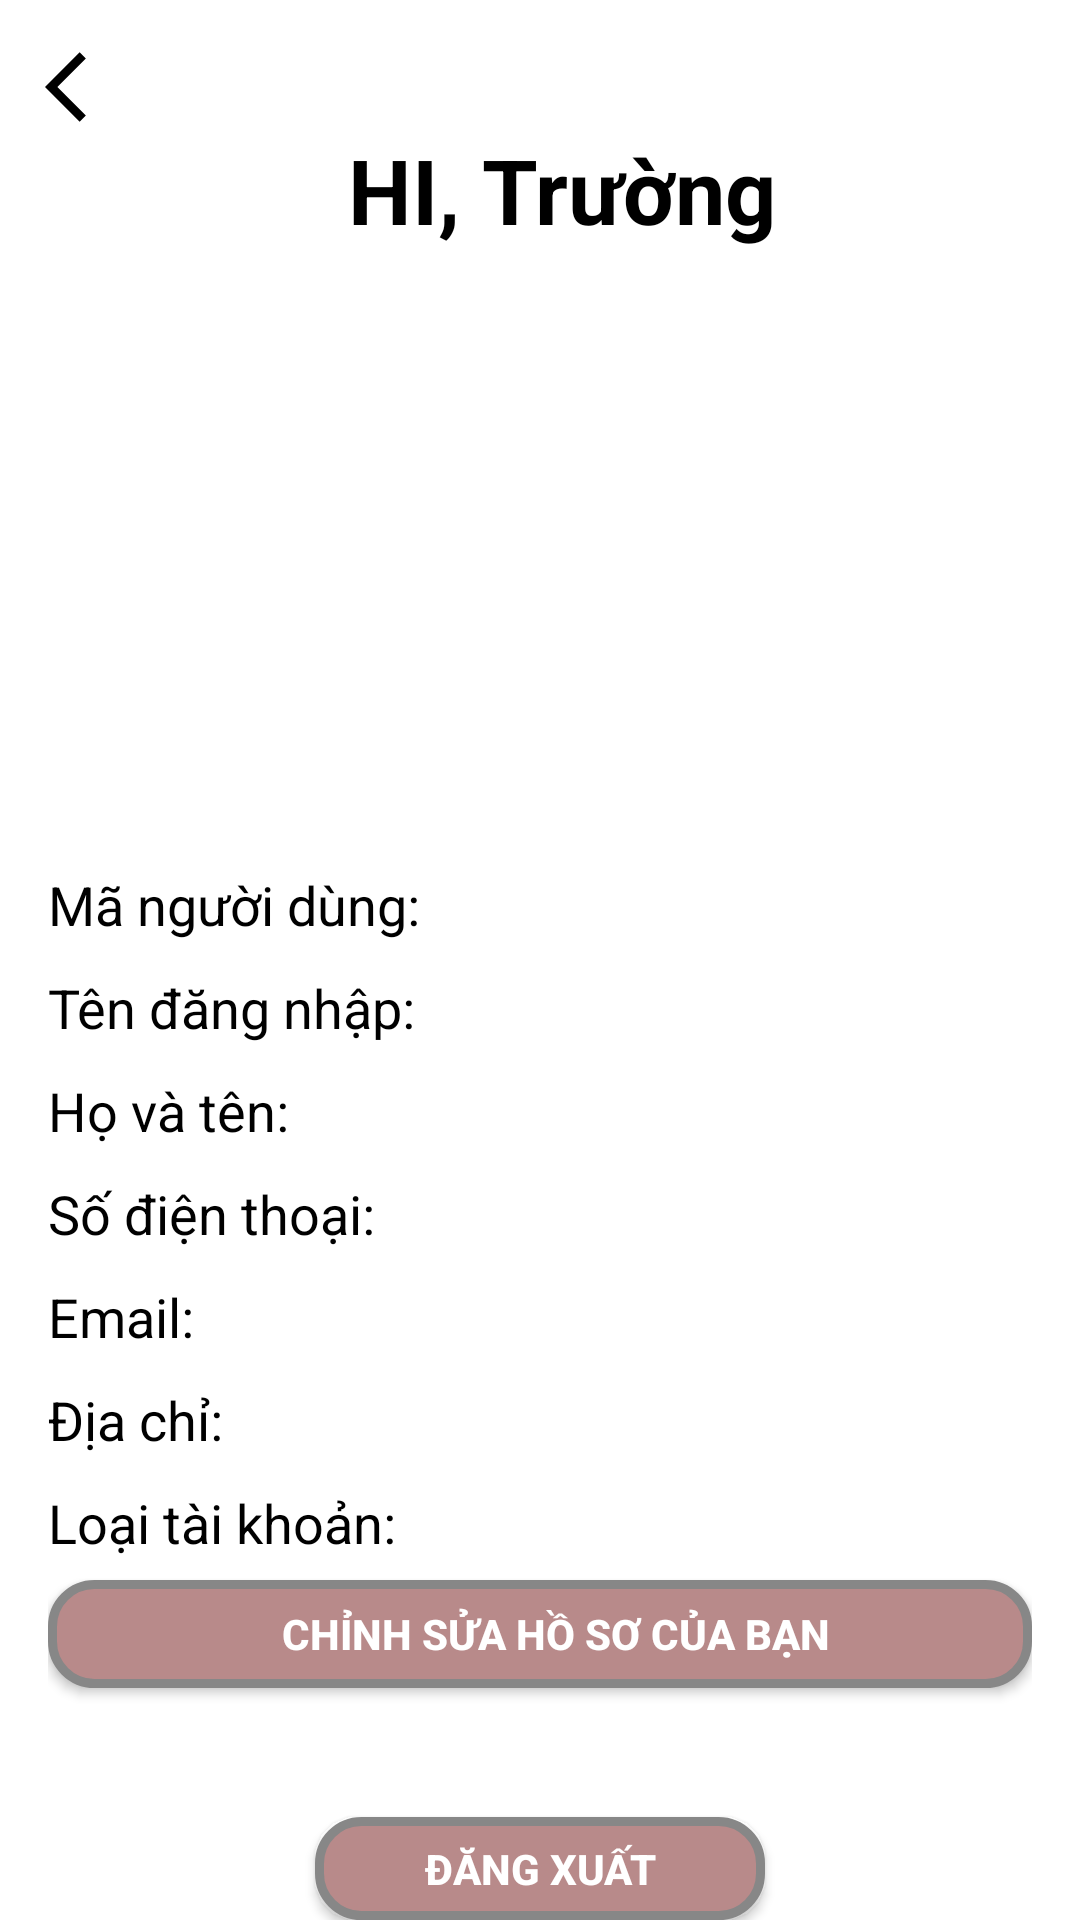

Android layout source for this screen:
<!-- AndroidManifest.xml: application theme Theme.Levents -->
<!-- res/layout/activity_profile.xml -->
<?xml version="1.0" encoding="utf-8"?>
<RelativeLayout xmlns:android="http://schemas.android.com/apk/res/android"
    xmlns:tools="http://schemas.android.com/tools"
    android:layout_width="match_parent"
    android:layout_height="match_parent"
    android:background="@color/white"
    tools:context=".Activity.ProfileActivity">

    <ImageView
        android:id="@+id/img_Back"
        android:layout_width="wrap_content"
        android:layout_height="wrap_content"
        android:layout_gravity="left"
        android:layout_marginLeft="15sp"
        android:layout_marginTop="15sp"
        android:src="@drawable/ic_back" />

    <TextView
        android:id="@+id/hi_Name"
        android:layout_width="match_parent"
        android:layout_height="wrap_content"
        android:layout_below="@+id/img_Back"
        android:layout_marginLeft="15sp"
        android:text="HI, Trường"
        android:textColor="@color/black"
        android:textStyle="bold"
        android:gravity="center_horizontal"
        android:textSize="30sp" />

    <ImageView
        android:layout_width="match_parent"
        android:layout_height="match_parent"
        android:layout_below="@+id/hi_Name"
        android:layout_marginHorizontal="10sp"
        android:layout_marginTop="30sp" />

    <ImageView
        android:id="@+id/imgAvatar_Profile"
        android:layout_width="190dp"
        android:layout_height="170dp"
        android:layout_below="@+id/hi_Name"
        android:layout_centerHorizontal="true"
        android:layout_marginTop="10dp"
        android:src="@drawable/anh_nguoi_dung" />

    <LinearLayout
        android:id="@+id/lin_Khung_profile"
        android:layout_width="match_parent"
        android:layout_height="wrap_content"
        android:layout_below="@+id/imgAvatar_Profile"
        android:layout_marginHorizontal="10sp"
        android:layout_marginTop="10sp"
        android:orientation="vertical"
        android:padding="6sp">

        <TextView
            android:id="@+id/txtPMaNguoiDung"
            android:layout_width="match_parent"
            android:layout_height="wrap_content"
            android:layout_marginTop="10sp"
            android:text="Mã người dùng: "
            android:textColor="@color/black"
            android:textSize="18sp" />

        <TextView
            android:id="@+id/txtPTenDangNhap"
            android:layout_width="match_parent"
            android:layout_height="wrap_content"
            android:layout_marginTop="10sp"
            android:textColor="@color/black"
            android:text="Tên đăng nhập: "
            android:textSize="18sp" />

        <TextView
            android:id="@+id/txtPHoTen"
            android:layout_width="match_parent"
            android:layout_height="wrap_content"
            android:textColor="@color/black"
            android:layout_marginTop="10sp"
            android:text="Họ và tên: "
            android:textSize="18sp" />

        <TextView
            android:id="@+id/txtPSoDienThoai"
            android:layout_width="match_parent"
            android:layout_height="wrap_content"
            android:textColor="@color/black"
            android:layout_marginTop="10sp"
            android:text="Số điện thoại: "
            android:textSize="18sp" />

        <TextView
            android:id="@+id/txtPEmail"
            android:layout_width="match_parent"
            android:textColor="@color/black"
            android:layout_height="wrap_content"
            android:layout_marginTop="10sp"
            android:text="Email: "
            android:textSize="18sp" />

        <TextView
            android:id="@+id/txtPDiaChi"
            android:layout_width="match_parent"
            android:textColor="@color/black"
            android:layout_height="wrap_content"
            android:layout_marginTop="10sp"
            android:text="Địa chỉ: "
            android:textSize="18sp" />
        <TextView
            android:id="@+id/txtPLoaiTaiKhoan"
            android:layout_width="match_parent"
            android:layout_height="wrap_content"
            android:layout_marginTop="10sp"
            android:text="Loại tài khoản: "
            android:textColor="@color/black"
            android:textSize="18sp" />
        <androidx.appcompat.widget.AppCompatButton
            android:id="@+id/btnhoso"
            android:layout_width="match_parent"
            android:layout_height="36sp"
            android:layout_marginVertical="7sp"
            android:textColor="@color/white"
            android:textStyle="bold"
            android:layout_marginTop="10dp"
            android:background="@drawable/cuttoms_btn"
            android:paddingLeft="10sp"
            android:text="Chỉnh sửa hồ sơ của bạn" />

    </LinearLayout>

    <androidx.appcompat.widget.AppCompatButton
        android:id="@+id/btn_PDangXuat"
        android:layout_width="150sp"
        android:background="@drawable/cuttoms_btn"
        android:layout_height="40dp"
        android:textStyle="bold"
        android:textColor="@color/white"
        android:layout_below="@+id/lin_Khung_profile"
        android:layout_centerHorizontal="true"
        android:layout_marginTop="30sp"
        android:text="Đăng xuất" />
</RelativeLayout>
<!-- resources referenced by this layout -->
<resources>
  <color name="black">#FF000000</color>
  <color name="white">#FFFFFFFF</color>
  <!-- drawable cuttoms_btn (drawable) -->
  <?xml version="1.0" encoding="utf-8"?>
  <shape xmlns:android="http://schemas.android.com/apk/res/android" android:shape="rectangle" >
      <corners
          android:radius="14dp"
          />
      <solid android:color="@color/selected_buttom_menu"/>
      <padding
          android:left="0dp"
          android:top="0dp"
          android:right="0dp"
          android:bottom="0dp"
          />
      <size
          android:width="270dp"
          android:height="60dp"
          />
      <stroke
          android:width="3dp"
          android:color="#878787"
          />
  </shape>
  <!-- drawable ic_back (drawable) -->
  <?xml version="1.0" encoding="utf-8"?>
  <vector android:autoMirrored="true" android:height="28dp"
      android:tint="#000000" android:viewportHeight="24"
      android:viewportWidth="24" android:width="28dp" xmlns:android="http://schemas.android.com/apk/res/android">
      <path android:fillColor="@android:color/white" android:pathData="M11.67,3.87L9.9,2.1 0,12l9.9,9.9 1.77,-1.77L3.54,12z"/>
  </vector>
  <style name="Theme.Levents" parent="Theme.MaterialComponents.DayNight.NoActionBar">
          
          <item name="colorPrimary">@color/purple_500</item>
          <item name="colorPrimaryVariant">@color/purple_700</item>
          <item name="colorOnPrimary">@color/white</item>
          
          <item name="colorSecondary">@color/teal_200</item>
          <item name="colorSecondaryVariant">@color/teal_700</item>
          <item name="colorOnSecondary">@color/black</item>
          
          <item name="android:statusBarColor">?attr/colorPrimaryVariant</item>
          
      </style>
  <color name="selected_buttom_menu">#B88A8A</color>
  <color name="purple_500">#FF6200EE</color>
  <color name="purple_700">#FF3700B3</color>
  <color name="teal_200">#FF03DAC5</color>
  <color name="teal_700">#FF018786</color>
</resources>
